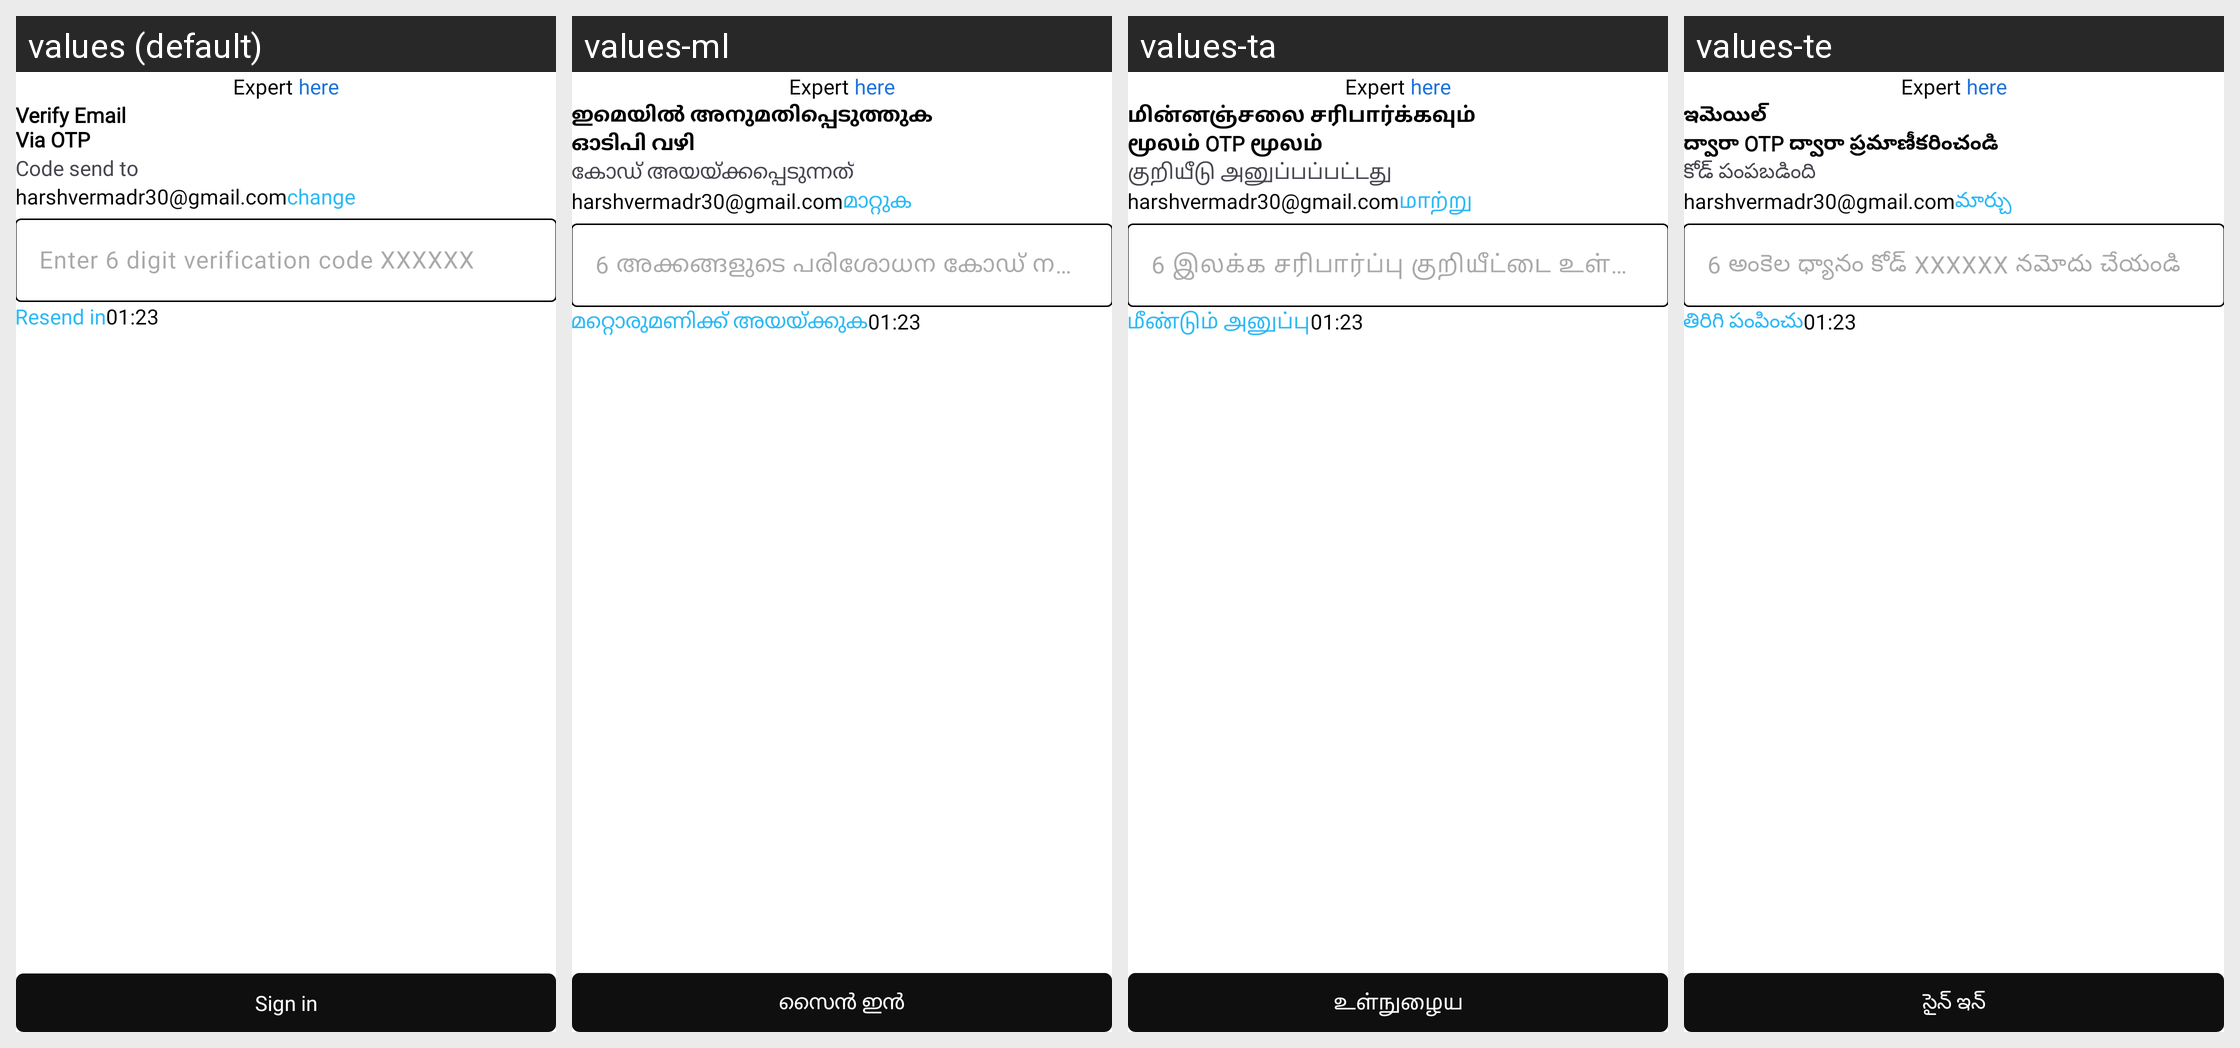

For this localized Android screen grid, give each drawn string resource with its value in every locale shown.
Android screen res/layout/activity_otp_send.xml rendered under 4 locales, left to right: values (default), values-ml, values-ta, values-te. Device: Nexus 5 (rendered at 1080×1920; each locale shown at half size, 540×960, under a caption strip naming it); theme Theme.ExpertHere.
Other locales in the repository, not shown: values-bn, values-gu, values-hi, values-kn, values-mr.
Strings drawn on this screen, with the default value and each locale's value (text and hints the layout hard-codes, and strings that could not be matched under every locale, appear in the picture but are not listed):

verify_email_nvia_otp
  values: Verify Email
      Via OTP
  values-ml: ഇമെയിൽ അനുമതിപ്പെടുത്തുക
      ഓടിപി വഴി
  values-ta: மின்னஞ்சலை சரிபார்க்கவும்
      மூலம் OTP மூலம்
  values-te: ఇమెయిల్
      ద్వారా OTP ద్వారా ప్రమాణీకరించండి

code_send_to
  values: Code send to
  values-ml: കോഡ് അയയ്ക്കപ്പെടുന്നത്
  values-ta: குறியீடு அனுப்பப்பட்டது
  values-te: కోడ్ పంపబడింది

change
  values: change
  values-ml: മാറ്റുക
  values-ta: மாற்று
  values-te: మార్చు

enter_6_digit_verification_code_xxxxxx
  values: Enter 6 digit verification code XXXXXX
  values-ml: 6 അക്കങ്ങളുടെ പരിശോധന കോഡ് നൽകുക XXXXXX
  values-ta: 6 இலக்க சரிபார்ப்பு குறியீட்டை உள்ளிடவும் XXXXXX
  values-te: 6 అంకెల ధ్యానం కోడ్ XXXXXX నమోదు చేయండి

resend_in
  values: Resend in
  values-ml: മറ്റൊരുമണിക്ക് അയയ്ക്കുക
  values-ta: மீண்டும் அனுப்பு
  values-te: తిరిగి పంపించు

sign_in
  values: Sign in
  values-ml: സൈൻ ഇൻ
  values-ta: உள்நுழைய
  values-te: సైన్ ఇన్
